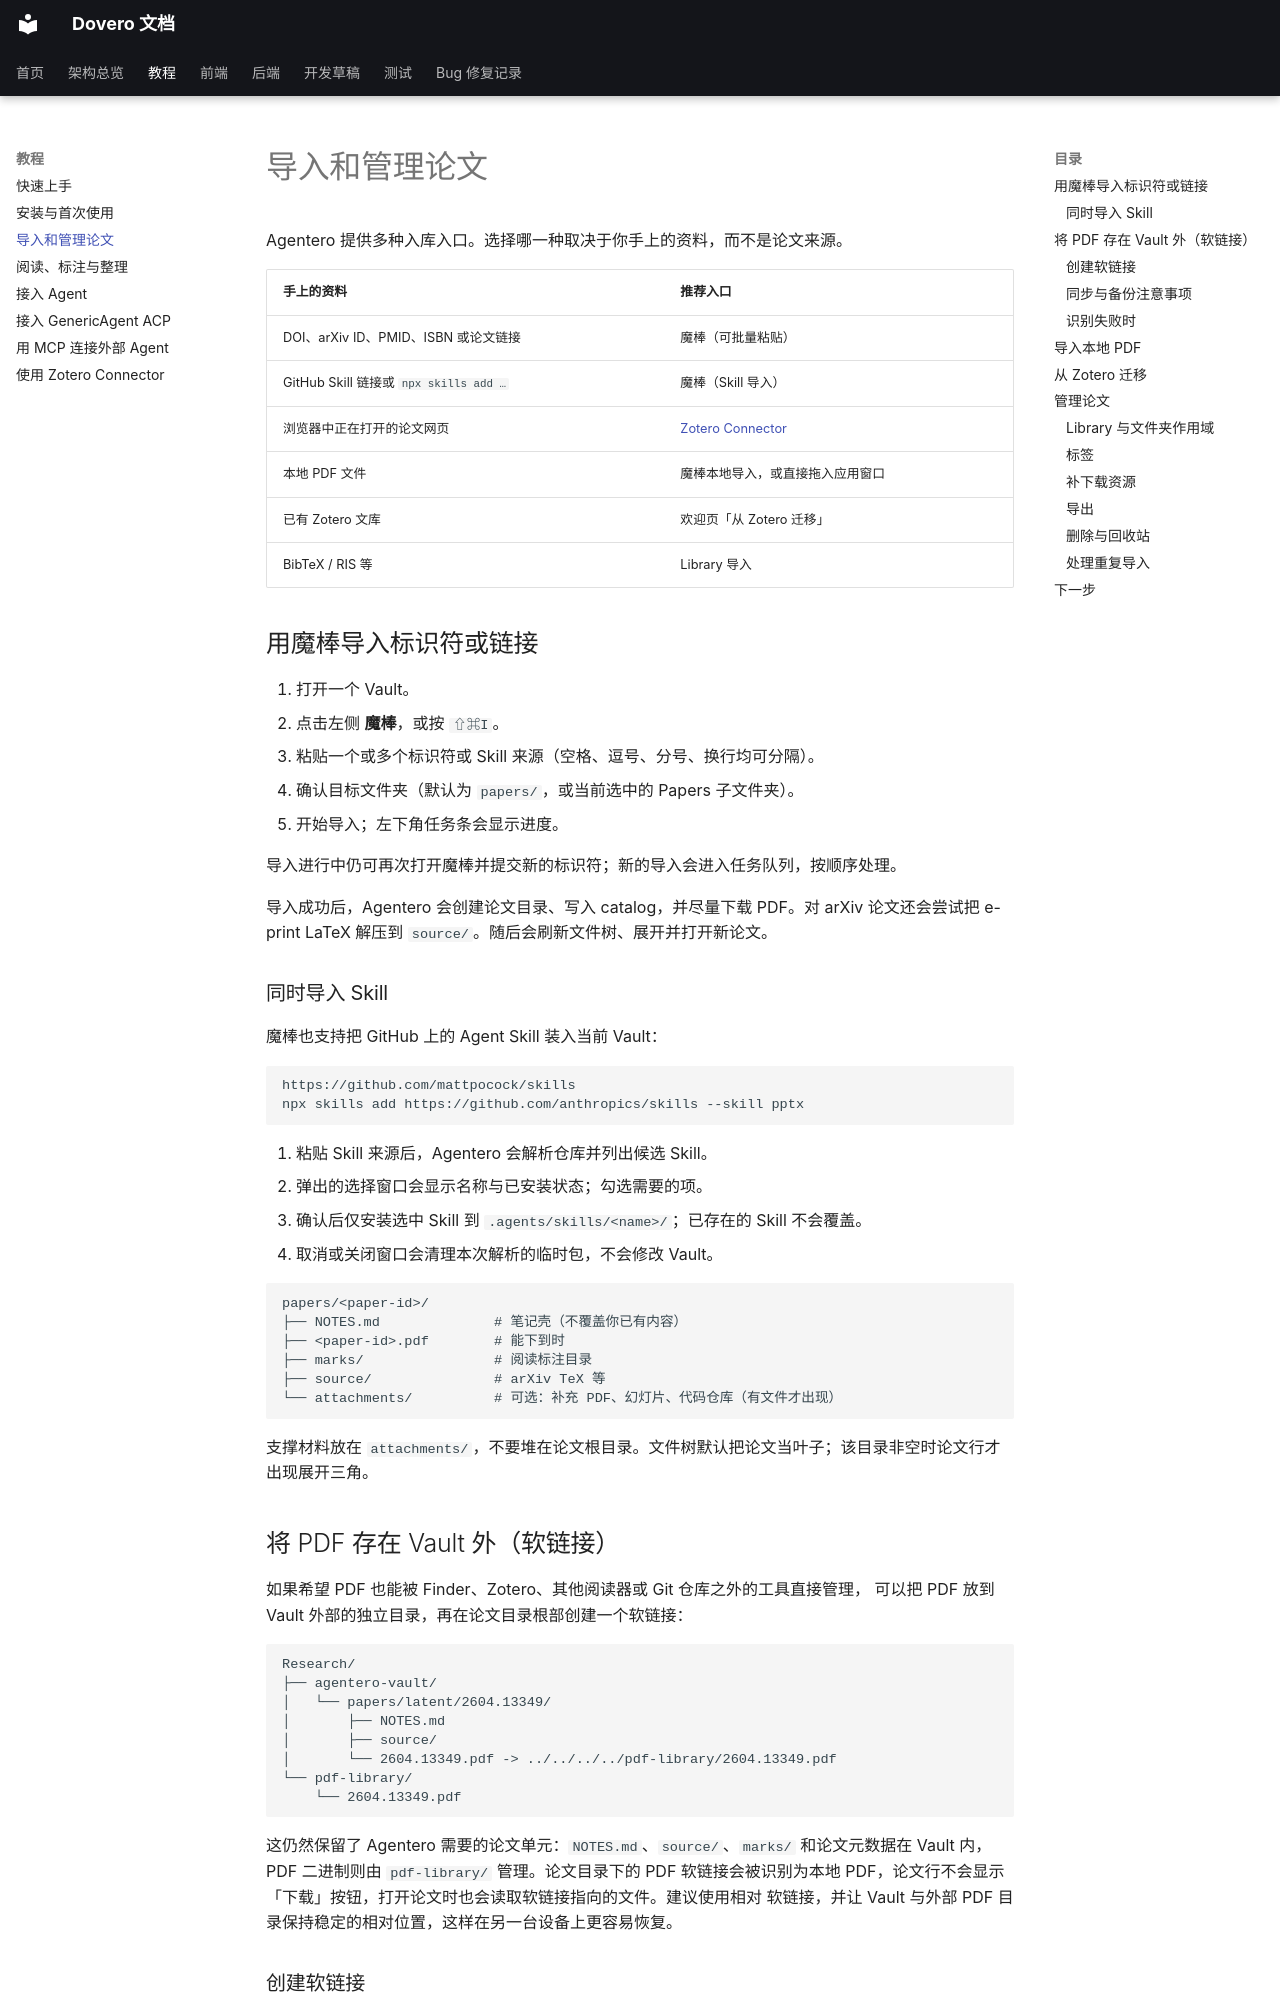

repository: nonsense-j/Agentero · page: usage/import-papers/index.html · generator: mkdocs

# 导入和管理论文

Agentero 提供多种入库入口。选择哪一种取决于你手上的资料，而不是论文来源。

| 手上的资料 | 推荐入口 |
|---|---|
| DOI、arXiv ID、PMID、ISBN 或论文链接 | 魔棒（可批量粘贴） |
| GitHub Skill 链接或 `npx skills add …` | 魔棒（Skill 导入） |
| 浏览器中正在打开的论文网页 | [Zotero Connector](zotero.md) |
| 本地 PDF 文件 | 魔棒本地导入，或直接拖入应用窗口 |
| 已有 Zotero 文库 | 欢迎页「从 Zotero 迁移」 |
| BibTeX / RIS 等 | Library 导入 |

## 用魔棒导入标识符或链接

1. 打开一个 Vault。
2. 点击左侧 **魔棒**，或按 `⇧⌘I`。
3. 粘贴一个或多个标识符或 Skill 来源（空格、逗号、分号、换行均可分隔）。
4. 确认目标文件夹（默认为 `papers/`，或当前选中的 Papers 子文件夹）。
5. 开始导入；左下角任务条会显示进度。

导入进行中仍可再次打开魔棒并提交新的标识符；新的导入会进入任务队列，按顺序处理。

导入成功后，Agentero 会创建论文目录、写入 catalog，并尽量下载 PDF。对 arXiv 论文还会尝试把 e-print LaTeX 解压到 `source/`。随后会刷新文件树、展开并打开新论文。

### 同时导入 Skill

魔棒也支持把 GitHub 上的 Agent Skill 装入当前 Vault：

```text
https://github.com/mattpocock/skills
npx skills add https://github.com/anthropics/skills --skill pptx
```

1. 粘贴 Skill 来源后，Agentero 会解析仓库并列出候选 Skill。
2. 弹出的选择窗口会显示名称与已安装状态；勾选需要的项。
3. 确认后仅安装选中 Skill 到 `.agents/skills/<name>/`；已存在的 Skill 不会覆盖。
4. 取消或关闭窗口会清理本次解析的临时包，不会修改 Vault。


```text
papers/<paper-id>/
├── NOTES.md              # 笔记壳（不覆盖你已有内容）
├── <paper-id>.pdf        # 能下到时
├── marks/                # 阅读标注目录
├── source/               # arXiv TeX 等
└── attachments/          # 可选：补充 PDF、幻灯片、代码仓库（有文件才出现）
```

支撑材料放在 `attachments/`，不要堆在论文根目录。文件树默认把论文当叶子；该目录非空时论文行才出现展开三角。

## 将 PDF 存在 Vault 外（软链接）

如果希望 PDF 也能被 Finder、Zotero、其他阅读器或 Git 仓库之外的工具直接管理，
可以把 PDF 放到 Vault 外部的独立目录，再在论文目录根部创建一个软链接：

```text
Research/
├── agentero-vault/
│   └── papers/latent/2604.13349/
│       ├── NOTES.md
│       ├── source/
│       └── 2604.13349.pdf -> ../../../../pdf-library/2604.13349.pdf
└── pdf-library/
    └── 2604.13349.pdf
```

这仍然保留了 Agentero 需要的论文单元：`NOTES.md`、`source/`、`marks/` 和论文元数据在
Vault 内，PDF 二进制则由 `pdf-library/` 管理。论文目录下的 PDF 软链接会被识别为本地
PDF，论文行不会显示「下载」按钮，打开论文时也会读取软链接指向的文件。建议使用相对
软链接，并让 Vault 与外部 PDF 目录保持稳定的相对位置，这样在另一台设备上更容易恢复。
